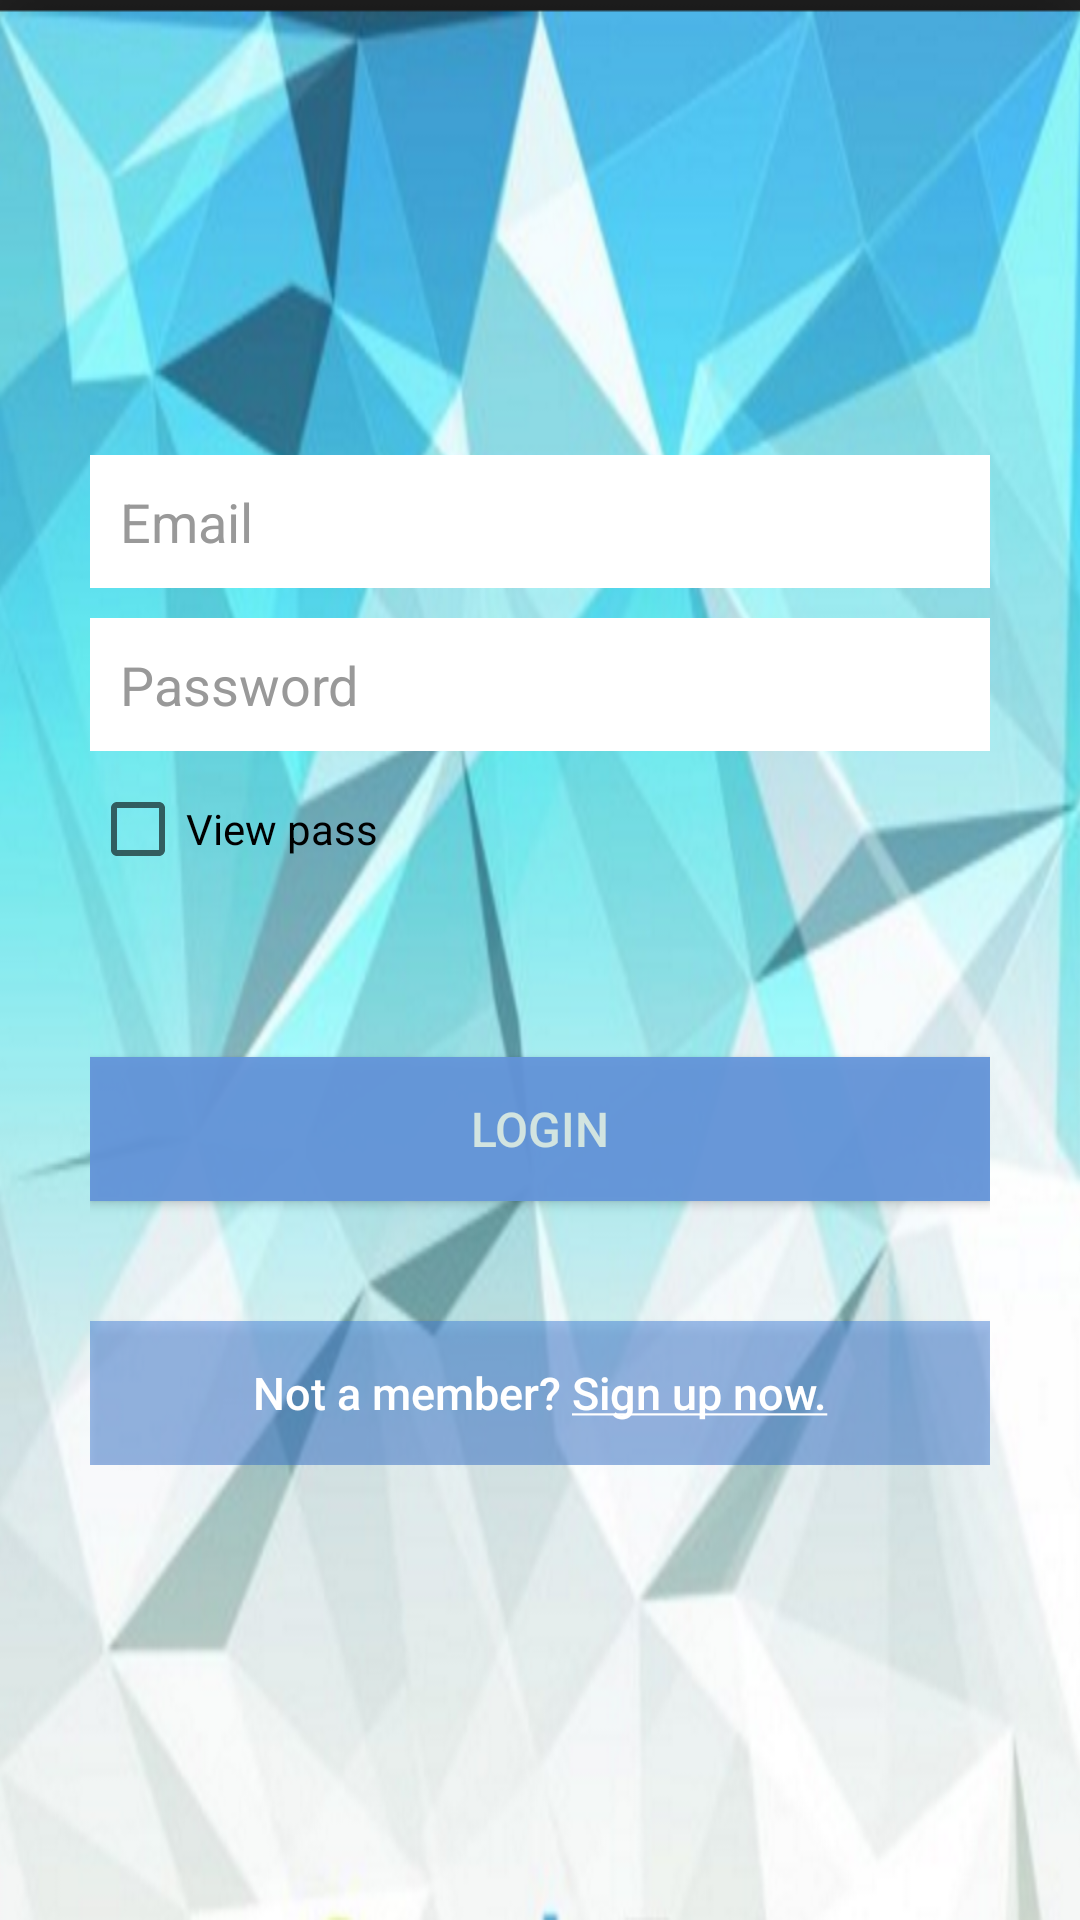

This screen was rendered from an Android layout file. Write that file and the resources it references.
<!-- AndroidManifest.xml: application theme AppTheme -->
<!-- res/layout/activity_login.xml -->
<?xml version="1.0" encoding="utf-8"?>
<LinearLayout xmlns:android="http://schemas.android.com/apk/res/android"
    xmlns:tools="http://schemas.android.com/tools"
    android:layout_width="match_parent"
    android:layout_height="match_parent"
    android:paddingBottom="@dimen/activity_vertical_margin"
    android:paddingLeft="@dimen/activity_horizontal_margin"
    android:paddingRight="@dimen/activity_horizontal_margin"
    android:paddingTop="@dimen/activity_vertical_margin"
    android:background="@drawable/bg2"
    android:padding="10dp"
    android:gravity="center"
    tools:context="com.rubik.applogincard.LoginActivity">


    <LinearLayout
        android:layout_width="match_parent"
        android:layout_height="wrap_content"
        android:layout_gravity="center"
        android:orientation="vertical"
        android:paddingLeft="20dp"
        android:paddingRight="20dp">

       

        <EditText
            android:id="@+id/txtMail"
            android:layout_width="fill_parent"
            android:layout_height="wrap_content"
            android:layout_marginBottom="10dp"
            android:background="@color/white"
            android:hint="@string/hint_email"
            android:inputType="textEmailAddress"
            android:padding="10dp"
            android:singleLine="true"
            android:textColor="@color/txtLogin"
            android:textColorHint="@color/txtLoginHint"
            />

        <EditText
            android:id="@+id/txtPass"
            android:layout_width="match_parent"
            android:layout_height="wrap_content"
            android:layout_marginBottom="10dp"
            android:background="@color/white"
            android:hint="@string/hint_password"
            android:inputType="textPassword"
            android:padding="10dp"
            android:singleLine="true"
            android:textColor="@color/txtLogin"
            android:textColorHint="@color/txtLoginHint"
            />

        <CheckBox
            android:id="@+id/chkPass"
            android:layout_width="wrap_content"
            android:layout_height="wrap_content"
            android:text="@string/chk"
            android:textColor="@android:color/black"
            />

        
        <Button
            android:id="@+id/btnLogin"
            android:layout_width="match_parent"
            android:layout_height="wrap_content"
            android:layout_marginTop="60dp"
            android:text="@string/btnLogin"
            android:background="@color/btnLogin_bg"
            android:textColor="@color/btnLogin"
            android:textSize="16sp"
            />

        

        <Button
            android:id="@+id/btnToRegister"
            android:layout_width="fill_parent"
            android:layout_height="wrap_content"
            android:layout_marginTop="40dip"
            android:background="@color/btnToRegister_bg"
            android:text="@string/btnToRegister"
            android:textAllCaps="false"
            android:textColor="@android:color/white"
            android:textSize="15sp"
            />

    </LinearLayout>

</LinearLayout>
<!-- resources referenced by this layout -->
<resources>
  <color name="btnLogin">#d2e4e0</color>
  <color name="btnLogin_bg">#ee6394da</color>
  <color name="btnToRegister_bg">#793a78d6</color>
  <color name="txtLogin">#222222</color>
  <color name="txtLoginHint">#999999</color>
  <color name="white">#ffffff</color>
  <dimen name="activity_horizontal_margin">16dp</dimen>
  <dimen name="activity_vertical_margin">16dp</dimen>
  <!-- drawable bg2: png bitmap (drawable, 674416 bytes) -->
  <string name="btnLogin">LOGIN</string>
  <string name="btnToRegister">Not a member? <u>Sign up now.</u></string>
  <string name="chk">View pass</string>
  <string name="hint_email">Email</string>
  <string name="hint_password">Password</string>
  <style name="AppTheme" parent="Theme.AppCompat.Light.NoActionBar">
          
          <item name="colorPrimary">@color/colorPrimary</item>
          <item name="colorPrimaryDark">@color/colorPrimaryDark</item>
          <item name="colorAccent">@color/colorAccent</item>
      </style>
  <color name="colorPrimary">#3F51B5</color>
  <color name="colorPrimaryDark">#303F9F</color>
  <color name="colorAccent">#FF4081</color>
</resources>
